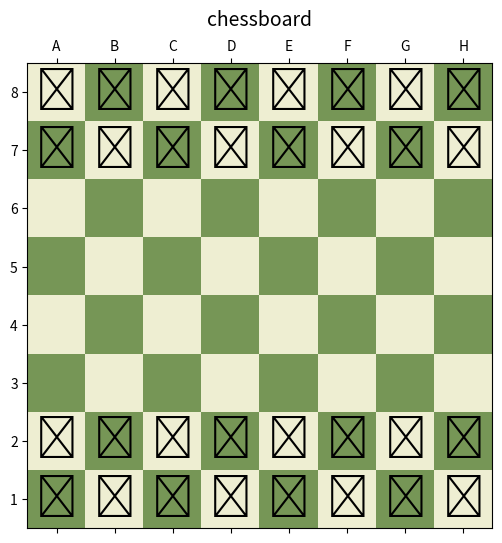

Source code (Python):
import matplotlib.pyplot as plt
import numpy as np
from matplotlib.colors import ListedColormap

board = np.tile([1, 0], [8, 4])

for i in range(board.shape[0]):
    board [i] = np.roll(board[i], i%2)

cmap = ListedColormap(['#769656', '#eeeed2'])
plt.figure(figsize=(6, 6))
plt.matshow(board, cmap=cmap, fignum=1)

pieces = [
    ["♜", "♞", "♝", "♛", "♚", "♝", "♞", "♜"],  # Black major pieces
    ["♟"] * 8,                                  # Black pawns
    [""] * 8,
    [""] * 8,
    [""] * 8,
    [""] * 8,
    ["♙"] * 8,                                  # White pawns
    ["♖", "♘", "♗", "♕", "♔", "♗", "♘", "♖"],  # White major pieces
]

for i in range(8):
    for j in range(8):
        piece = pieces[i][j]
        if piece != "":
            plt.text(j, i, piece, ha='center', va='center', fontsize=30)
            
cols = ['A', 'B', 'C', 'D', 'E', 'F', 'G', 'H']
rows = ['8', '7', '6', '5', '4', '3', '2', '1']
plt.xticks(range(8), cols) 
plt.yticks(range(8), rows)
plt.grid(False)
plt.title('chessboard', fontsize = 14, pad = 10)
plt.show()


